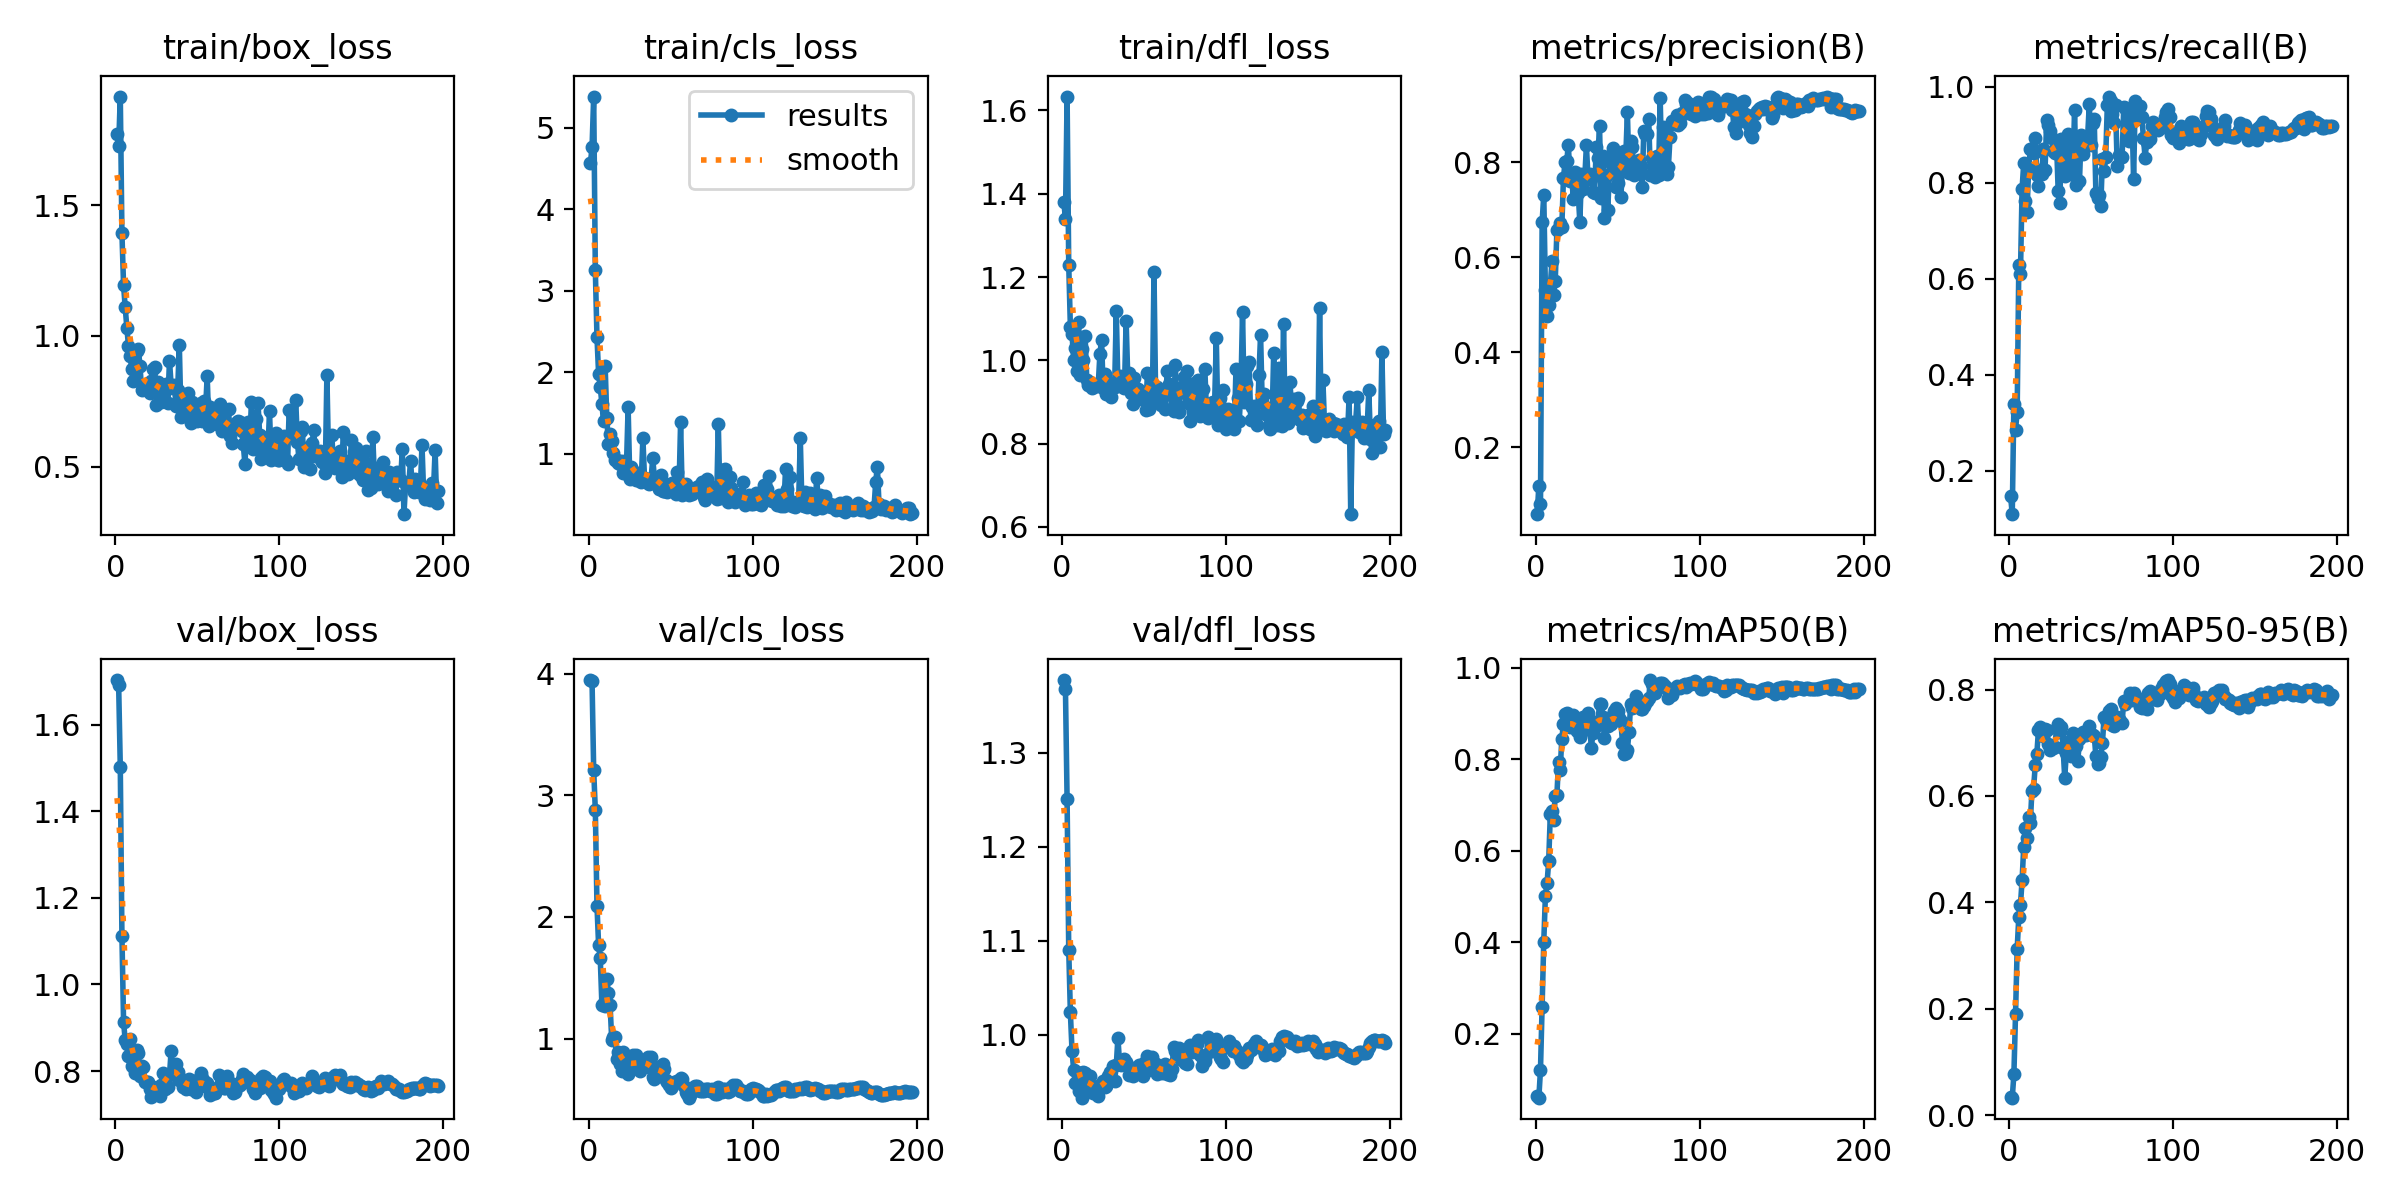

Source data for this figure (header and first rows):
epoch, time, train/box_loss, train/cls_loss, train/dfl_loss, metrics/precision(B), metrics/recall(B), metrics/mAP50(B), metrics/mAP50-95(B), val/box_loss, val/cls_loss, val/dfl_loss, lr/pg0, lr/pg1, lr/pg2
1, 1.487, 1.772, 4.567, 1.381, 0.05975, 0.1466, 0.06373, 0.03499, 1.703, 3.947, 1.377, 1.5e-05, 1.5e-05, 1.5e-05
2, 2.839, 1.726, 4.761, 1.339, 0.1195, 0.1098, 0.05996, 0.03291, 1.691, 3.935, 1.368, 3.48267e-05, 3.48267e-05, 3.48267e-05
3, 4.322, 1.915, 5.383, 1.633, 0.08131, 0.3394, 0.1213, 0.0766, 1.502, 3.205, 1.25, 5.44555e-05, 5.44555e-05, 5.44555e-05
4, 6.026, 1.392, 3.251, 1.23, 0.6734, 0.2852, 0.2582, 0.1897, 1.111, 2.877, 1.091, 7.38862e-05, 7.38862e-05, 7.38862e-05
5, 7.705, 1.193, 2.433, 1.081, 0.7317, 0.3235, 0.401, 0.3125, 0.9139, 2.094, 1.024, 9.3119e-05, 9.3119e-05, 9.3119e-05
6, 9.297, 1.109, 1.98, 1.063, 0.5304, 0.6283, 0.5016, 0.373, 0.8706, 1.766, 0.983, 0.0001122, 0.0001122, 0.0001122
7, 10.82, 1.031, 1.822, 1.002, 0.4755, 0.6095, 0.5286, 0.3951, 0.8633, 1.664, 0.9626, 0.000131, 0.000131, 0.000131
8, 12.32, 0.9618, 1.607, 1.029, 0.5002, 0.7872, 0.5769, 0.4417, 0.8346, 1.28, 0.949, 0.0001496, 0.0001496, 0.0001496
9, 13.84, 0.9218, 1.402, 0.9736, 0.5411, 0.8402, 0.6807, 0.5047, 0.8731, 1.291, 0.9604, 0.0001681, 0.0001681, 0.0001681
10, 15.36, 0.8749, 2.072, 1.092, 0.5914, 0.761, 0.6861, 0.5394, 0.8123, 1.271, 0.9405, 0.0001863, 0.0001863, 0.0001863
11, 16.82, 0.8279, 1.44, 0.9654, 0.5203, 0.7398, 0.6663, 0.5212, 0.834, 1.489, 0.9469, 0.0002044, 0.0002044, 0.0002044
12, 18.25, 0.8675, 1.115, 1.026, 0.5503, 0.8289, 0.7206, 0.5606, 0.7957, 1.372, 0.9329, 0.0002222, 0.0002222, 0.0002222
13, 19.7, 0.9412, 1.24, 1.002, 0.6567, 0.8692, 0.7218, 0.5492, 0.8496, 1.277, 0.9606, 0.0002399, 0.0002399, 0.0002399
14, 21.09, 0.9494, 1.157, 1.059, 0.6617, 0.8694, 0.7933, 0.6099, 0.8407, 0.9903, 0.9594, 0.0002573, 0.0002573, 0.0002573
15, 22.54, 0.8862, 1.008, 0.9537, 0.6717, 0.8623, 0.7765, 0.6136, 0.7875, 1.014, 0.9431, 0.0002746, 0.0002746, 0.0002746
16, 23.98, 0.7923, 0.9198, 0.9406, 0.6634, 0.8929, 0.844, 0.6573, 0.8121, 1.016, 0.955, 0.0002916, 0.0002916, 0.0002916
17, 25.44, 0.8069, 0.9271, 0.9452, 0.7656, 0.8168, 0.8776, 0.6788, 0.8099, 0.8345, 0.9561, 0.0003085, 0.0003085, 0.0003085
18, 26.88, 0.8102, 0.8927, 0.9326, 0.801, 0.7935, 0.8994, 0.7248, 0.7743, 0.8925, 0.9438, 0.0003251, 0.0003251, 0.0003251
19, 28.3, 0.8176, 0.877, 0.9357, 0.8018, 0.8266, 0.9019, 0.7294, 0.7743, 0.7903, 0.9375, 0.0003416, 0.0003416, 0.0003416
20, 29.85, 0.8042, 0.9076, 0.9421, 0.8367, 0.8181, 0.8881, 0.7156, 0.7741, 0.7365, 0.9435, 0.0003578, 0.0003578, 0.0003578
21, 31.26, 0.7822, 0.7594, 0.9373, 0.7607, 0.8697, 0.8701, 0.7128, 0.7578, 0.8878, 0.9434, 0.0003739, 0.0003739, 0.0003739
22, 32.65, 0.8258, 0.7624, 0.9407, 0.7754, 0.8264, 0.881, 0.7254, 0.7397, 0.8531, 0.9347, 0.0003898, 0.0003898, 0.0003898
23, 34.06, 0.8743, 0.8604, 1.015, 0.7219, 0.9296, 0.8957, 0.7242, 0.7633, 0.8418, 0.946, 0.0004055, 0.0004055, 0.0004055
24, 35.47, 0.8801, 1.571, 1.049, 0.7786, 0.9193, 0.8688, 0.697, 0.7586, 0.7103, 0.9459, 0.0004209, 0.0004209, 0.0004209
25, 36.88, 0.736, 0.695, 0.9338, 0.7598, 0.9078, 0.861, 0.6858, 0.7575, 0.7703, 0.9508, 0.0004362, 0.0004362, 0.0004362
26, 38.28, 0.8253, 0.8435, 0.9671, 0.735, 0.8924, 0.8633, 0.6916, 0.7635, 0.7485, 0.9447, 0.0004381, 0.0004381, 0.0004381
27, 39.67, 0.8056, 0.7181, 0.9197, 0.6735, 0.8665, 0.8475, 0.6907, 0.7431, 0.8627, 0.9454, 0.0004356, 0.0004356, 0.0004356
28, 41.08, 0.7465, 0.7082, 0.9312, 0.776, 0.8617, 0.8629, 0.6926, 0.7685, 0.7592, 0.956, 0.0004332, 0.0004332, 0.0004332
29, 42.48, 0.7908, 0.6746, 0.9449, 0.7426, 0.8852, 0.8921, 0.7269, 0.7953, 0.8666, 0.9603, 0.0004307, 0.0004307, 0.0004307
30, 43.89, 0.7887, 0.7631, 0.9109, 0.7662, 0.7827, 0.887, 0.7346, 0.7582, 0.8169, 0.9538, 0.0004282, 0.0004282, 0.0004282
31, 45.35, 0.8157, 0.6645, 0.9382, 0.8349, 0.7584, 0.8701, 0.7198, 0.7828, 0.7382, 0.9662, 0.0004258, 0.0004258, 0.0004258
32, 46.75, 0.7435, 0.653, 0.9361, 0.7665, 0.8898, 0.9016, 0.7295, 0.7625, 0.8271, 0.9509, 0.0004233, 0.0004233, 0.0004233
33, 48.16, 0.9055, 1.194, 1.118, 0.7753, 0.8895, 0.8741, 0.691, 0.7899, 0.7873, 0.9674, 0.0004208, 0.0004208, 0.0004208
34, 49.58, 0.8125, 0.7014, 0.9417, 0.764, 0.8132, 0.8253, 0.6341, 0.8468, 0.8131, 0.9969, 0.0004183, 0.0004183, 0.0004183
35, 50.99, 0.8004, 0.6778, 0.962, 0.7365, 0.8793, 0.8573, 0.6812, 0.7989, 0.8079, 0.9698, 0.0004158, 0.0004158, 0.0004158
36, 52.4, 0.8118, 0.6398, 0.9466, 0.7357, 0.9004, 0.8708, 0.7005, 0.8037, 0.85, 0.9681, 0.0004134, 0.0004134, 0.0004134
37, 53.81, 0.731, 0.6271, 0.9351, 0.8313, 0.8481, 0.8824, 0.6995, 0.8171, 0.7705, 0.9727, 0.0004109, 0.0004109, 0.0004109
38, 55.29, 0.7921, 0.6878, 0.9327, 0.8092, 0.8176, 0.881, 0.6746, 0.7986, 0.8511, 0.9737, 0.0004084, 0.0004084, 0.0004084
39, 56.7, 0.9664, 0.9476, 1.095, 0.8761, 0.8201, 0.9204, 0.7182, 0.7788, 0.6879, 0.9705, 0.0004059, 0.0004059, 0.0004059
40, 58.12, 0.6913, 0.7135, 0.9598, 0.7238, 0.9515, 0.9212, 0.7078, 0.7815, 0.6724, 0.967, 0.0004035, 0.0004035, 0.0004035
41, 59.53, 0.7621, 0.6343, 0.9703, 0.8124, 0.7942, 0.892, 0.6944, 0.7633, 0.719, 0.957, 0.000401, 0.000401, 0.000401
42, 60.93, 0.7653, 0.6658, 0.9209, 0.6816, 0.8733, 0.8462, 0.665, 0.771, 0.7659, 0.9625, 0.0003985, 0.0003985, 0.0003985
43, 62.33, 0.7174, 0.5715, 0.8961, 0.7709, 0.8031, 0.8722, 0.7079, 0.7593, 0.7709, 0.9564, 0.0003961, 0.0003961, 0.0003961
44, 63.72, 0.7821, 0.7357, 0.9566, 0.6983, 0.8983, 0.8721, 0.7156, 0.7722, 0.7635, 0.9626, 0.0003936, 0.0003936, 0.0003936
45, 65.12, 0.7011, 0.5449, 0.9041, 0.7754, 0.8585, 0.8815, 0.7196, 0.7809, 0.7887, 0.9645, 0.0003911, 0.0003911, 0.0003911
46, 66.52, 0.6684, 0.5421, 0.9302, 0.7974, 0.8739, 0.8777, 0.7151, 0.7591, 0.7467, 0.9621, 0.0003886, 0.0003886, 0.0003886
47, 67.94, 0.748, 0.6323, 0.9246, 0.8294, 0.8792, 0.8976, 0.7154, 0.7681, 0.6566, 0.9677, 0.0003861, 0.0003861, 0.0003861
48, 69.33, 0.7069, 0.5293, 0.9245, 0.8065, 0.8977, 0.9044, 0.7187, 0.7648, 0.6434, 0.9631, 0.0003837, 0.0003837, 0.0003837
49, 70.74, 0.7053, 0.555, 0.9154, 0.7481, 0.9636, 0.9125, 0.7312, 0.7512, 0.6185, 0.9555, 0.0003812, 0.0003812, 0.0003812
50, 72.13, 0.6748, 0.5737, 0.9034, 0.7561, 0.8782, 0.9048, 0.7174, 0.7785, 0.596, 0.9697, 0.0003787, 0.0003787, 0.0003787
51, 73.55, 0.6995, 0.6421, 0.8808, 0.8108, 0.924, 0.8905, 0.7155, 0.7621, 0.6124, 0.9609, 0.0003763, 0.0003763, 0.0003763
52, 74.96, 0.7428, 0.5917, 0.9689, 0.7269, 0.9318, 0.8835, 0.7135, 0.7964, 0.6433, 0.977, 0.0003738, 0.0003738, 0.0003738
53, 76.37, 0.6757, 0.506, 0.884, 0.7851, 0.7781, 0.8364, 0.6753, 0.783, 0.6436, 0.9729, 0.0003713, 0.0003713, 0.0003713
54, 77.77, 0.7525, 0.7803, 0.9334, 0.823, 0.768, 0.8109, 0.6599, 0.7775, 0.6518, 0.9746, 0.0003688, 0.0003688, 0.0003688
55, 79.2, 0.7193, 0.5348, 0.901, 0.8103, 0.7752, 0.8132, 0.6616, 0.765, 0.6608, 0.9767, 0.0003663, 0.0003663, 0.0003663
56, 80.61, 0.8453, 1.386, 1.211, 0.9044, 0.7513, 0.8206, 0.6738, 0.772, 0.6804, 0.9696, 0.0003639, 0.0003639, 0.0003639
57, 82.03, 0.6571, 0.4988, 0.9157, 0.7761, 0.8494, 0.8602, 0.6994, 0.7598, 0.6708, 0.9691, 0.0003614, 0.0003614, 0.0003614
58, 83.42, 0.7265, 0.5675, 0.9355, 0.8437, 0.8234, 0.921, 0.7486, 0.7436, 0.6088, 0.9579, 0.0003589, 0.0003589, 0.0003589
59, 84.94, 0.6964, 0.6295, 0.9146, 0.8308, 0.8535, 0.9123, 0.743, 0.7494, 0.5627, 0.9611, 0.0003565, 0.0003565, 0.0003565
60, 86.34, 0.6997, 0.5214, 0.8936, 0.7726, 0.9623, 0.9144, 0.745, 0.7501, 0.5413, 0.9639, 0.000354, 0.000354, 0.000354
... 137 more rows
